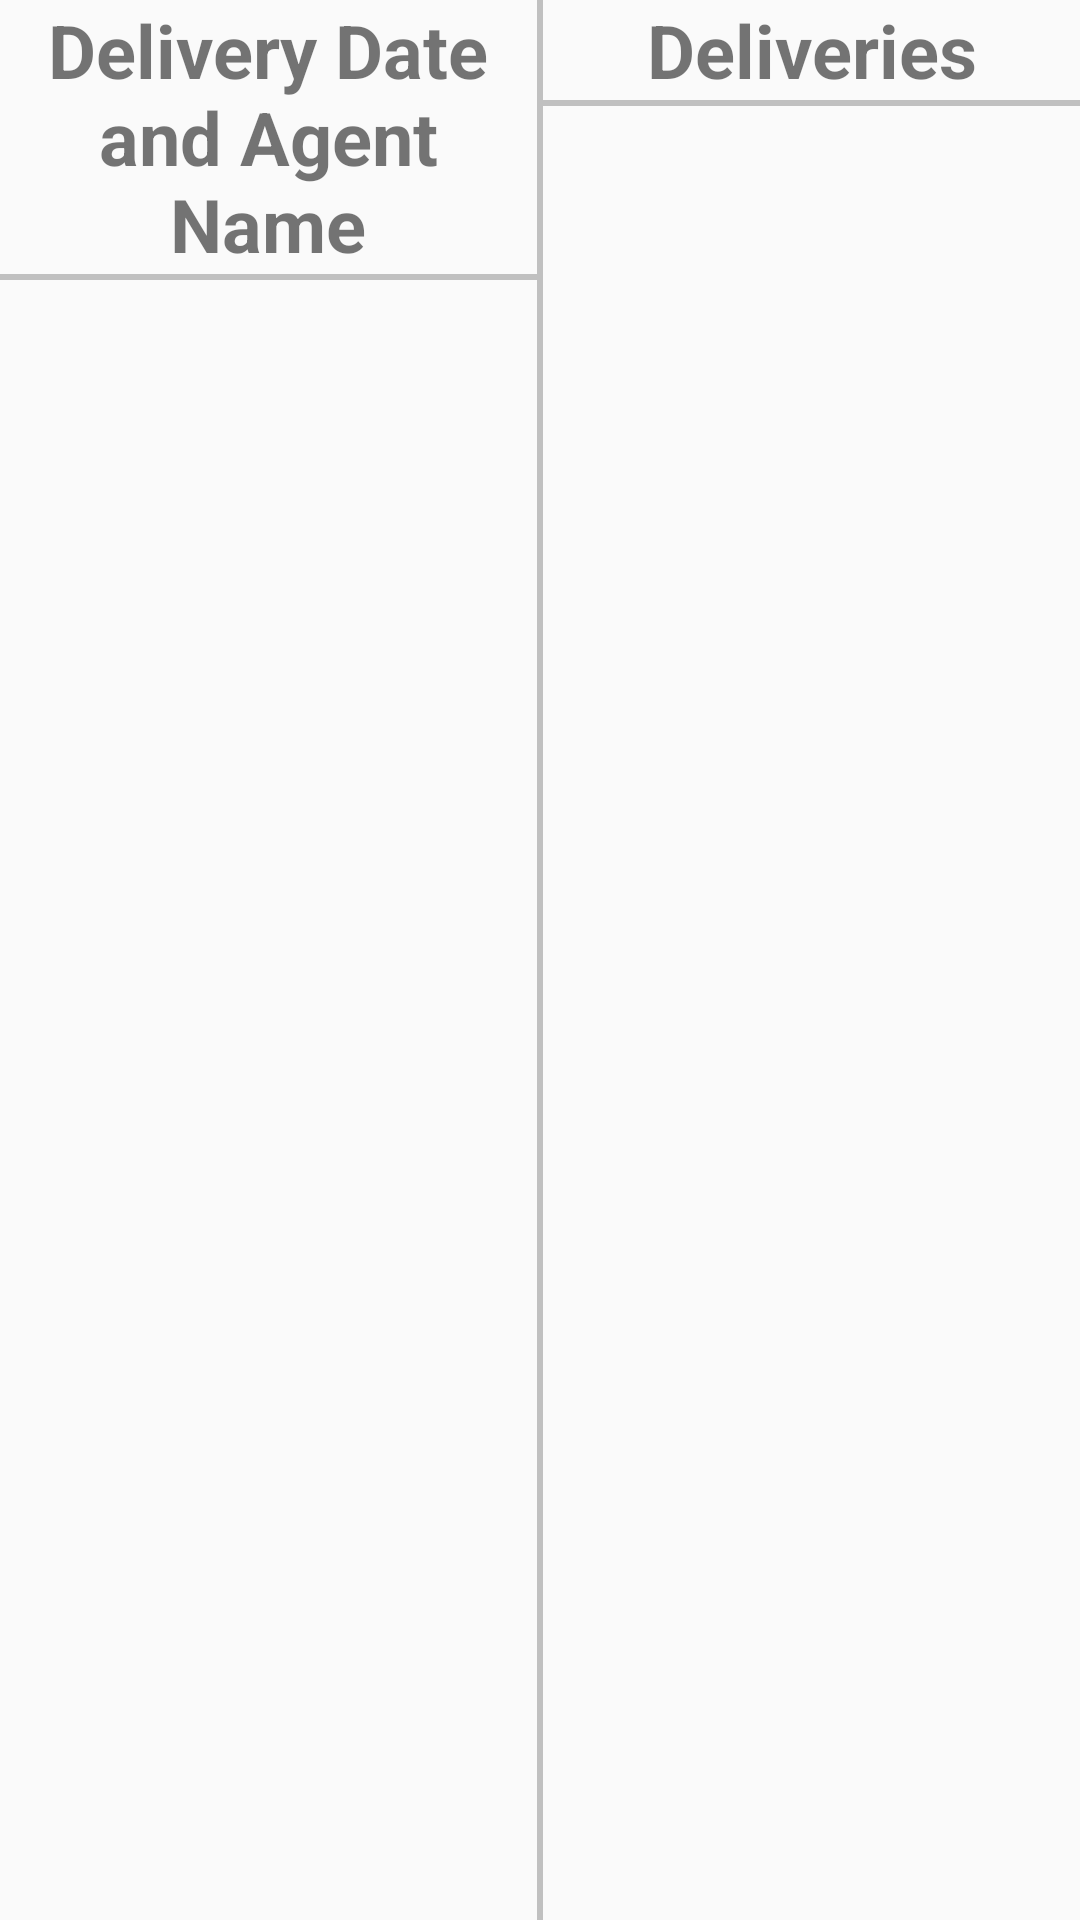

Here is an Android app screen rendered from its layout file. Give the layout XML and the strings, colors and styles it references.
<!-- AndroidManifest.xml: application theme AppTheme -->
<!-- res/layout/activity_delivery.xml -->
<?xml version="1.0" encoding="utf-8"?>
<LinearLayout xmlns:android="http://schemas.android.com/apk/res/android"
    android:orientation="vertical"
    android:layout_width="match_parent"
    android:layout_height="match_parent">

    <LinearLayout
        android:layout_width="match_parent"
        android:layout_height="match_parent"
        android:orientation="horizontal">

        <LinearLayout
            android:layout_width="0dp"
            android:layout_height="match_parent"
            android:layout_weight="1"
            android:orientation="vertical">

            <TextView
                android:layout_width="wrap_content"
                android:layout_height="wrap_content"
                android:text="Delivery Date and Agent Name"
                android:textSize="12pt"
                android:textStyle="bold"
                android:gravity="center"
                android:layout_gravity="center"/>

            <View android:layout_width="fill_parent"
                android:layout_height="2dp"
                android:background="#C0C0C0" />

            <ListView
                android:id="@+id/Deliveries_lvDeliveriesByDate"
                android:layout_width="match_parent"
                android:layout_height="match_parent"></ListView>

        </LinearLayout>

        <View
            android:layout_width="2dp"
            android:layout_height="fill_parent"
            android:background="#C0C0C0" />

        <LinearLayout
            android:layout_width="0dp"
            android:layout_height="match_parent"
            android:layout_weight="1"
            android:orientation="vertical">

            <TextView
                android:layout_width="wrap_content"
                android:layout_height="wrap_content"
                android:text="Deliveries"
                android:textSize="12pt"
                android:textStyle="bold"
                android:gravity="center"
                android:layout_gravity="center"/>

            <View android:layout_width="fill_parent"
                android:layout_height="2dp"
                android:background="#C0C0C0" />

            <ListView
                android:id="@+id/Deliveries_lvDeliveries"
                android:layout_width="match_parent"
                android:layout_height="match_parent"></ListView>

        </LinearLayout>

    </LinearLayout>

</LinearLayout>
<!-- resources referenced by this layout -->
<resources>
  <style name="AppTheme" parent="Theme.AppCompat.Light.DarkActionBar">
          
      </style>
</resources>
